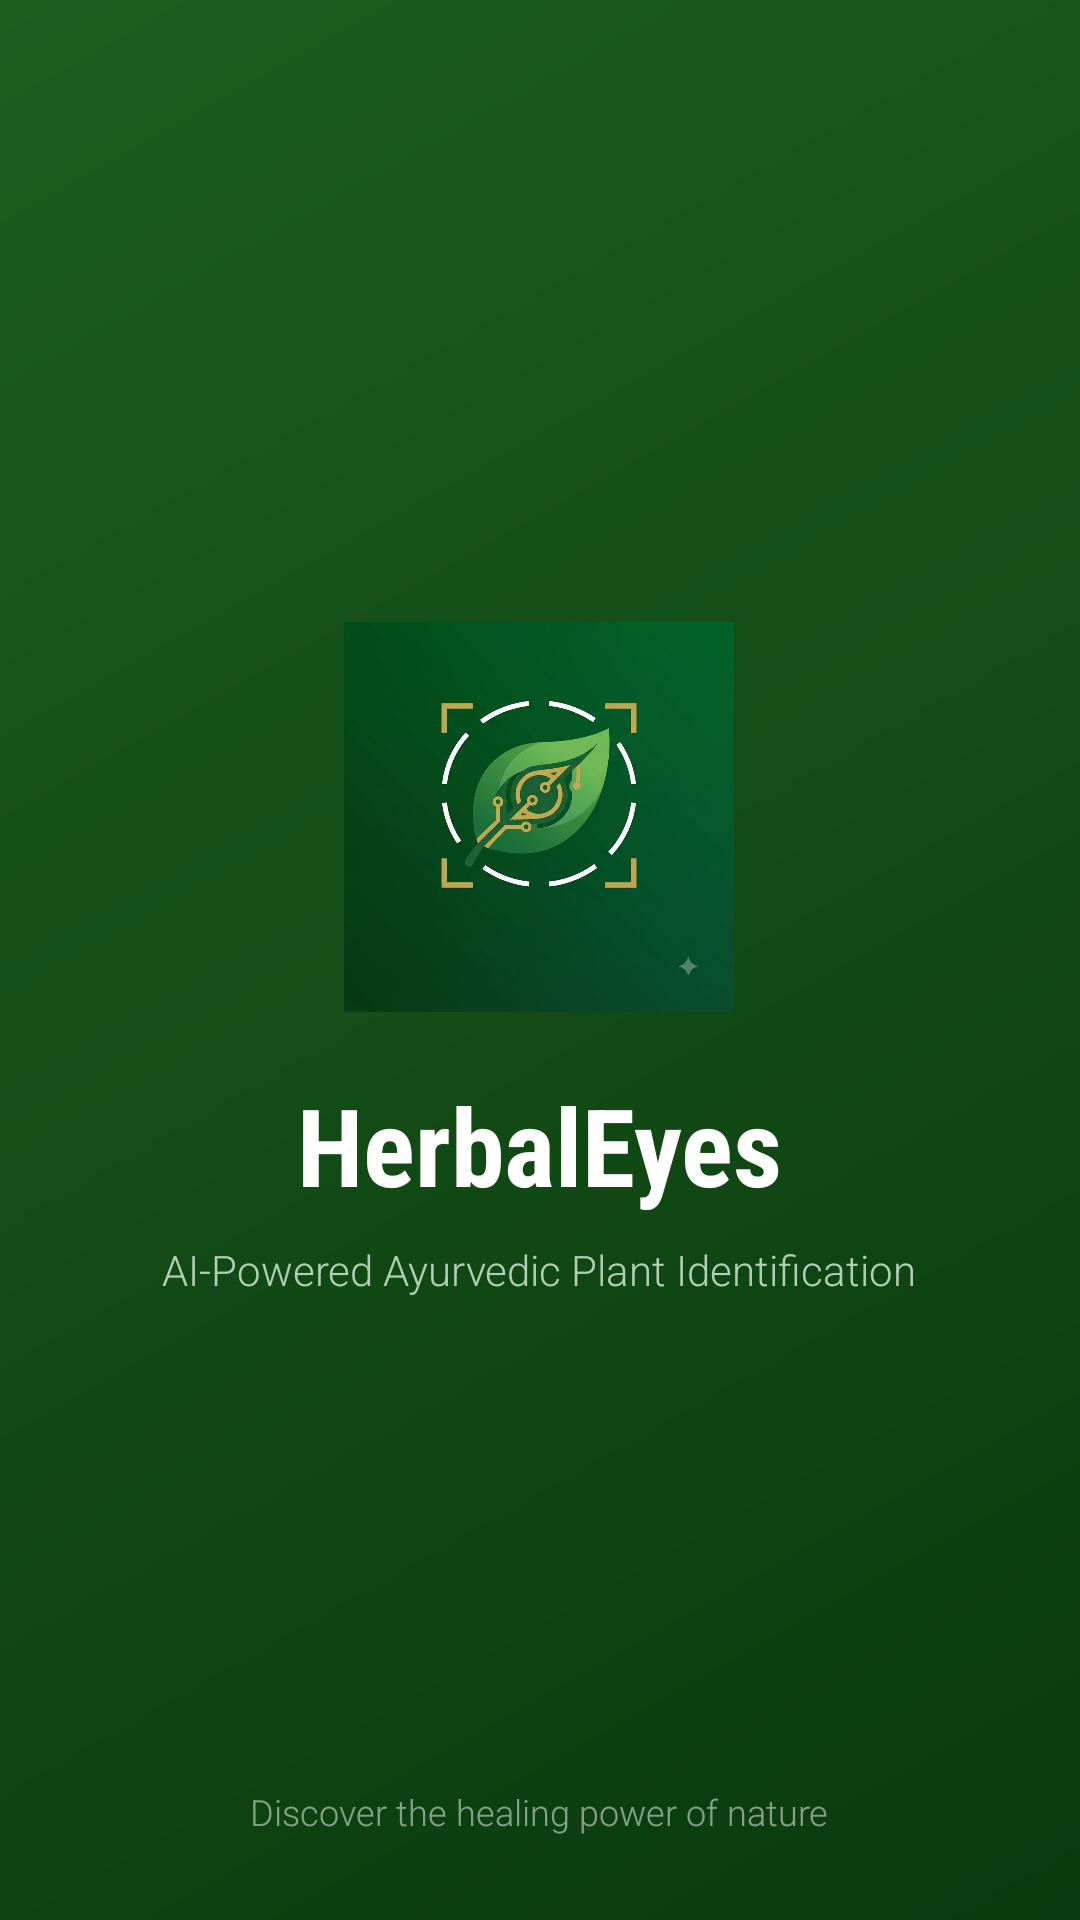

This screen was rendered from an Android layout file. Write that file and the resources it references.
<!-- AndroidManifest.xml: activity theme Theme.AIProject.Splash -->
<!-- res/layout/activity_splash.xml -->
<?xml version="1.0" encoding="utf-8"?>
<RelativeLayout xmlns:android="http://schemas.android.com/apk/res/android"
    android:layout_width="match_parent"
    android:layout_height="match_parent"
    android:background="@drawable/bg_gradient_green">

    <LinearLayout
        android:layout_width="wrap_content"
        android:layout_height="wrap_content"
        android:layout_centerInParent="true"
        android:gravity="center"
        android:orientation="vertical">

        <ImageView
            android:id="@+id/ivLogo"
            android:layout_width="130dp"
            android:layout_height="130dp"
            android:src="@drawable/newlogo"
            android:scaleType="fitCenter" />

        <TextView
            android:layout_width="wrap_content"
            android:layout_height="wrap_content"
            android:layout_marginTop="20dp"
            android:text="HerbalEyes"
            android:textColor="#FFFFFF"
            android:textSize="36sp"
            android:textStyle="bold"
            android:fontFamily="sans-serif-condensed" />

        <TextView
            android:layout_width="wrap_content"
            android:layout_height="wrap_content"
            android:layout_marginTop="8dp"
            android:text="AI-Powered Ayurvedic Plant Identification"
            android:textColor="#B2CEB5"
            android:textSize="14sp"
            android:gravity="center"
            android:fontFamily="sans-serif-light" />

    </LinearLayout>

    <ProgressBar
        android:id="@+id/splashProgress"
        android:layout_width="wrap_content"
        android:layout_height="wrap_content"
        android:layout_alignParentBottom="true"
        android:layout_centerHorizontal="true"
        android:layout_marginBottom="60dp"
        android:indeterminateTint="#66BB6A" />

    <TextView
        android:layout_width="wrap_content"
        android:layout_height="wrap_content"
        android:layout_alignParentBottom="true"
        android:layout_centerHorizontal="true"
        android:layout_marginBottom="28dp"
        android:text="Discover the healing power of nature"
        android:textColor="#80FFFFFF"
        android:textSize="12sp"
        android:fontFamily="sans-serif-light" />

</RelativeLayout>
<!-- resources referenced by this layout -->
<resources>
  <!-- drawable bg_gradient_green (drawable) -->
  <?xml version="1.0" encoding="utf-8"?>
  <shape xmlns:android="http://schemas.android.com/apk/res/android"
      android:shape="rectangle">
      <gradient
          android:startColor="#0A3A0D"
          android:endColor="#1B5E20"
          android:angle="135"
          android:type="linear"/>
  </shape>
  <!-- drawable newlogo: jpg bitmap (drawable, 82596 bytes) -->
  <style name="Theme.AIProject.Splash" parent="Theme.AIProject">
          <item name="android:statusBarColor">@color/green_dark</item>
          <item name="android:windowBackground">@color/green_dark</item>
      </style>
  <style name="Theme.AIProject" parent="Base.Theme.AIProject" />
  <color name="green_dark">#0A3A0D</color>
  <style name="Base.Theme.AIProject" parent="Theme.Material3.DayNight.NoActionBar">
          <item name="colorPrimary">@color/green_primary</item>
          <item name="colorPrimaryDark">@color/green_dark</item>
          <item name="colorAccent">@color/green_light</item>
          <item name="android:statusBarColor">@color/green_dark</item>
          <item name="android:windowBackground">@color/bg_light</item>
          <item name="android:fontFamily">sans-serif</item>
      </style>
  <color name="green_primary">#1B5E20</color>
  <color name="green_light">#4CAF50</color>
  <color name="bg_light">#F9FBF9</color>
</resources>
